Run: headless pygame with SDL's dummy video driver; simulated clock (each Clock.tick advances the game by its frame time, no real sleeping); random seed 0; keys injected as events and as key.get_pressed() state; no mouse input.
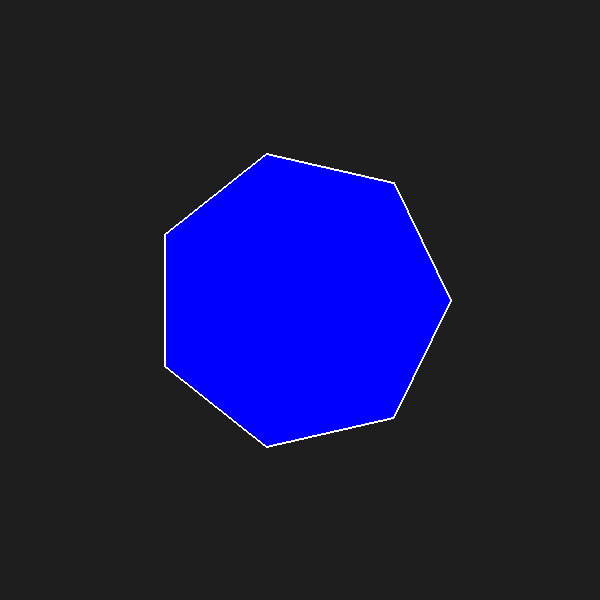
Frame 1 of 4 · flips 1–60 · no input
Frame 2 of 4 · flips 61–180 · tapped SPACE, RETURN · held RIGHT (→), D · screen unchanged from frame 1, image omitted
Frame 3 of 4 · flips 181–300 · held DOWN (↓), S · screen unchanged from frame 2, image omitted
Frame 4 of 4 · flips 301–420 · held LEFT (←), A, UP (↑), W · screen unchanged from frame 3, image omitted

The pygame program that drew these frames:

import pygame
import math
import sys

pygame.init()
width = 600
height = 600
win = pygame.display.set_mode((width, height))

CZARNY = (30,30,30)
BIALY = (255,255,255)
NIEBIESKI = (0,0,255)
CYAN = (0,255,255)
FIOLET = (150,100,255)
CZERWONY = (255,100,100)
ZIELONY = (100,255,100)
POMARANCZOWY = (255,165,0)

current_variant = 1


def get_heptagon_points(radius, stretch_x=1.0, rotation_deg=0, shear_factor=0):

    points = []
    rad_rot = math.radians(rotation_deg)

    for i in range(7):

        angle = math.radians(360/7 * i)

        x = radius * math.cos(angle)
        y = radius * math.sin(angle)

        x = x * stretch_x
        x = x + shear_factor * y

        rx = x * math.cos(rad_rot) - y * math.sin(rad_rot)
        ry = x * math.sin(rad_rot) + y * math.cos(rad_rot)

        points.append((rx,ry))

    return points


def draw_variant(variant):

    radius = 150
    stretch = 1
    rotation = 0
    shear = 0
    color = NIEBIESKI

    if variant == 2:
        radius = 250
        rotation = 45
        color = CYAN

    elif variant == 3:
        radius = 150
        rotation = 180

    elif variant == 4:
        radius = 120
        shear = 0.5

    elif variant == 5:
        stretch = 1.7
        color = FIOLET

    elif variant == 6:
        shear = 1
        rotation = 58
        color = CZERWONY

    elif variant == 7:
        radius = 150
        rotation = 180

    elif variant == 8:
        stretch = 2.5
        rotation = 45
        color = ZIELONY

    elif variant == 9:
        rotation = 90
        color = POMARANCZOWY


    points = get_heptagon_points(radius, stretch, rotation, shear)

    xs = [p[0] for p in points]
    ys = [p[1] for p in points]

    min_x = min(xs)
    max_x = max(xs)
    min_y = min(ys)
    max_y = max(ys)

    offset_x = width//2
    offset_y = height//2

    if variant == 5:
        offset_y = -min_y
        offset_x = width//2

    elif variant == 8:
        offset_x = -min_x
        offset_y = height - max_y

    elif variant == 9:
        offset_x = width - max_x
        offset_y = height//2


    draw_points = [(p[0]+offset_x, p[1]+offset_y) for p in points]

    pygame.draw.polygon(win, color, draw_points)
    pygame.draw.polygon(win, BIALY, draw_points, 2)


run = True

while run:

    win.fill(CZARNY)

    draw_variant(current_variant)

    pygame.display.update()

    for event in pygame.event.get():

        if event.type == pygame.QUIT:
            pygame.quit()
            sys.exit()

        if event.type == pygame.KEYDOWN:

            if event.key == pygame.K_1: current_variant = 1
            if event.key == pygame.K_2: current_variant = 2
            if event.key == pygame.K_3: current_variant = 3
            if event.key == pygame.K_4: current_variant = 4
            if event.key == pygame.K_5: current_variant = 5
            if event.key == pygame.K_6: current_variant = 6
            if event.key == pygame.K_7: current_variant = 7
            if event.key == pygame.K_8: current_variant = 8
            if event.key == pygame.K_9: current_variant = 9
